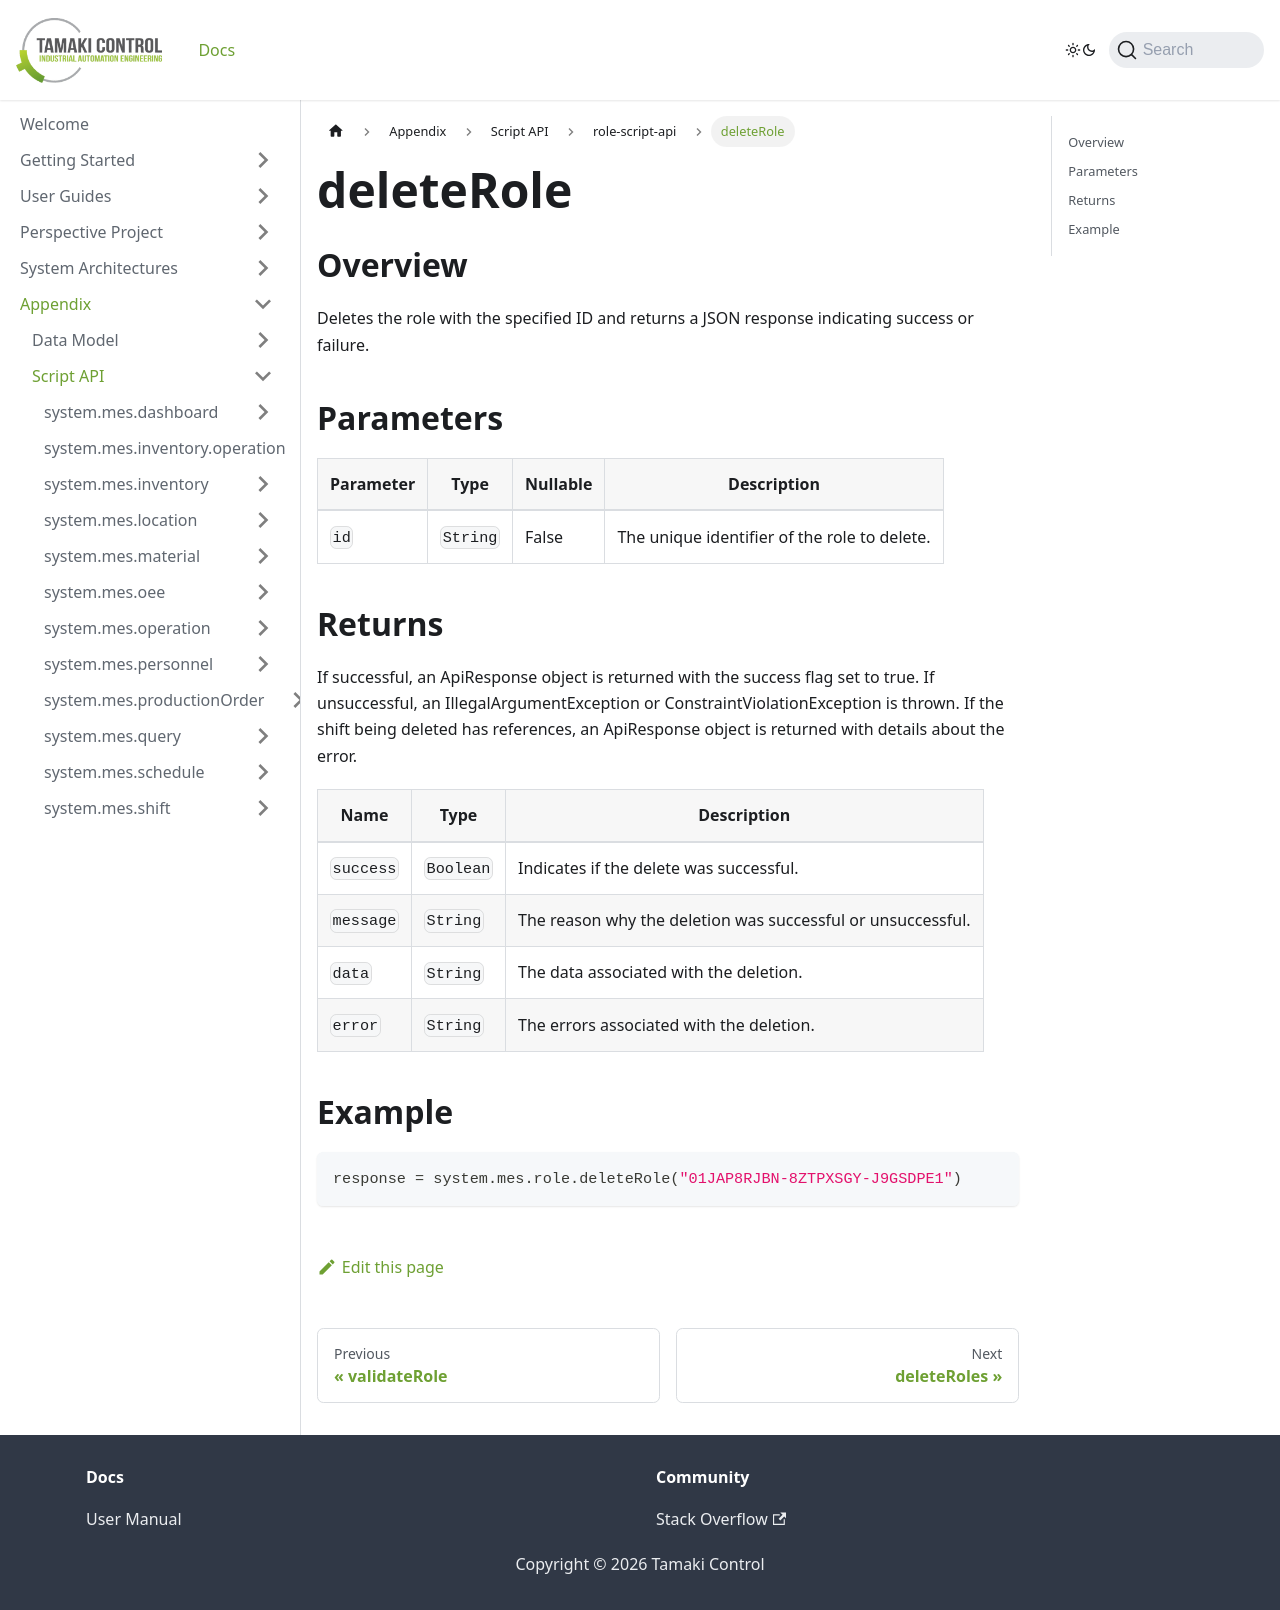

repository: TamakiControl/tamaki-mes-docs · page: docs/appendix/script-api/role-script-api/delete-role/index.html · generator: docusaurus

---
title: "deleteRole"
description: "Deletes a role by its ID."
sidebar_position: 7
---

# deleteRole

## Overview
Deletes the role with the specified ID and returns a JSON response indicating success or failure.

## Parameters
| Parameter | Type   | Nullable | Description |
|-----------|--------|----------|-------------|
| `id`        | `String` | False    | The unique identifier of the role to delete. |

## Returns

If successful, an ApiResponse object is returned with the success flag set to true. If unsuccessful, an
IllegalArgumentException or ConstraintViolationException is thrown. If the shift being deleted has references, an
ApiResponse object is returned with details about the error.

| Name      | Type      | Description                                                 |
|-----------|-----------|-------------------------------------------------------------|
| `success` | `Boolean` | Indicates if the delete was successful.                     |
| `message` | `String`  | The reason why the deletion was successful or unsuccessful. |
| `data`    | `String`  | The data associated with the deletion.                      |
| `error`   | `String`  | The errors associated with the deletion.                    |

## Example
```python
response = system.mes.role.deleteRole("01JAP8RJBN-8ZTPXSGY-J9GSDPE1")
```
